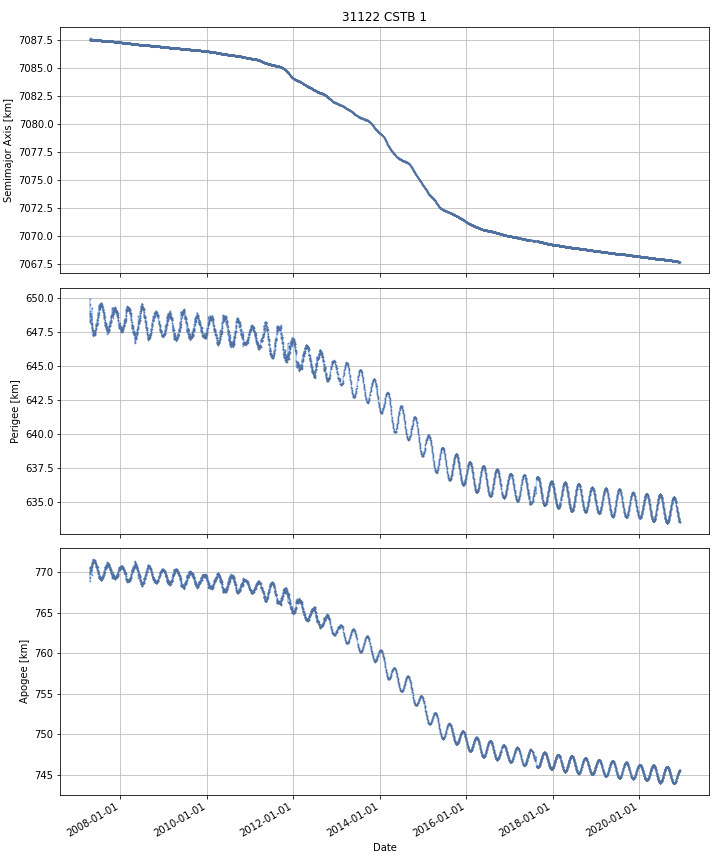

Values plotted in this chart, from the file beside it:
DATE, SEMIMAJOR_AXIS, PERIAPSIS, APOAPSIS, DOT_SEMIMAJOR_AXIS, DOT_PERIAPSIS, DOT_APOAPSIS
2007-04-18, 7088, 648.8, 770, , , 
2007-04-19, 7088, 648.9, 769.8, -0.02127, 0.06757, -0.1101
2007-04-20, 7088, 648.3, 770.4, -0.01512, -0.6081, 0.5779
2007-04-21, 7088, 648.8, 769.9, 0.009927, 0.5083, -0.4884
2007-04-22, 7088, 648.8, 769.9, -0.001372, 0.009484, -0.01223
2007-04-23, 7088, 648.6, 770.1, 0.00871, -0.1883, 0.2057
2007-04-24, 7088, 648.6, 770.2, 0.00266, -0.08108, 0.0864
2007-04-25, 7088, 648.4, 770.3, 0.0009764, -0.114, 0.1159
2007-04-26, 7088, 648.4, 770.4, 0.0008326, -0.05178, 0.05345
2007-04-27, 7088, 648.4, 770.4, -3.641843159130076e-05, -0.03909, 0.03902
2007-04-28, 7088, 648.5, 770.3, 0.000564, 0.1544, -0.1533
2007-04-29, 7088, 648.5, 770.2, 0.001357, 0.04067, -0.03795
2007-04-30, 7088, 648.1, 770.7, 0.001598, -0.4405, 0.4437
2007-05-01, 7088, 648.1, 770.6, -0.0008122, 0.03505, -0.03668
2007-05-02, 7088, 648.1, 770.7, -0.001195, -0.0536, 0.05121
2007-05-03, 7088, 648, 770.8, -0.00239, -0.07635, 0.07157
2007-05-04, 7088, 648.9, 769.9, 0.03546, 0.9261, -0.8551
2007-05-05, 7088, 647.7, 771, -0.04613, -1.209, 1.117
2007-05-06, 7088, 647.8, 771, 0.005494, 0.05583, -0.04484
2007-05-07, 7088, 647.8, 771, -0.005926, -0.02232, 0.01047
2007-05-08, 7088, 647.9, 770.9, -0.002388, 0.1082, -0.113
2007-05-09, 7088, 647.6, 771.1, -0.001394, -0.2598, 0.257
2007-05-10, 7088, 647.3, 771.4, -0.0006027, -0.3131, 0.3119
2007-05-11, 7088, 647.5, 771.3, -0.002528, 0.1701, -0.1752
2007-05-12, 7087, 647.4, 771.3, -0.003011, -0.03161, 0.02559
2007-05-13, 7087, 647.6, 771.1, -0.004328, 0.1874, -0.196
2007-05-14, 7087, 647.6, 771.2, 0.004136, -0.06777, 0.07604
2007-05-15, 7087, 647.6, 771.1, -0.001806, 0.09382, -0.09743
2007-05-16, 7087, 647.6, 771.2, 0.0005977, -0.08653, 0.08772
2007-05-17, 7087, 647.4, 771.3, -0.00151, -0.1634, 0.1603
2007-05-18, 7087, 647.4, 771.4, -0.001183, -0.04209, 0.03973
2007-05-19, 7087, 647.4, 771.3, -0.0003607, 0.0424, -0.04312
2007-05-20, 7087, 647.4, 771.3, -0.0003607, 0.0424, -0.04312
2007-05-21, 7087, 647.4, 771.3, -0.00145, -0.05391, 0.05101
2007-05-22, 7087, 647.4, 771.3, -0.001812, 0.03464, -0.03826
2007-05-23, 7087, 647.4, 771.3, -0.0007764, 0.004672, -0.006225
2007-05-24, 7087, 647.4, 771.3, -0.0009889, -0.0645, 0.06252
2007-05-25, 7087, 647.3, 771.4, -0.002492, -0.05191, 0.04692
2007-05-26, 7087, 647.3, 771.4, -0.001609, -0.02733, 0.02411
2007-05-27, 7087, 647.3, 771.4, -0.001428, -0.006875, 0.00402
2007-05-28, 7087, 647.3, 771.4, -0.001804, -0.003581, -2.7433989203018427e-05
2007-05-29, 7087, 647.3, 771.4, -0.002108, 0.06909, -0.07331
2007-05-30, 7087, 647.4, 771.3, -0.001199, 0.08367, -0.08607
2007-05-31, 7087, 647.5, 771.2, 0.0004648, 0.0751, -0.07417
2007-06-01, 7087, 647.5, 771.2, -0.005449, -0.001823, -0.009074
2007-06-02, 7087, 647.5, 771.1, 0.003558, 0.04678, -0.03967
2007-06-03, 7087, 647.6, 771.1, 0.0003839, 0.01762, -0.01685
2007-06-04, 7087, 647.6, 771.1, -0.0009638, 0.04603, -0.04796
2007-06-05, 7087, 647.6, 771, -0.001618, 0.02984, -0.03308
2007-06-06, 7087, 647.7, 770.9, -0.001046, 0.11, -0.1121
2007-06-07, 7087, 647.7, 770.9, -0.001543, -0.003386, 0.000299
2007-06-08, 7087, 647.9, 770.8, -0.001319, 0.1539, -0.1565
2007-06-09, 7087, 648, 770.7, -0.001154, 0.06504, -0.06735
2007-06-10, 7087, 647.9, 770.7, -0.0001194, -0.02154, 0.0213
2007-06-11, 7087, 648.1, 770.6, -0.0008156, 0.133, -0.1346
2007-06-12, 7087, 648.1, 770.6, -0.001138, -0.0255, 0.02323
2007-06-13, 7087, 648.1, 770.6, -0.0009339, 0.02157, -0.02344
2007-06-14, 7087, 648, 770.6, -0.001521, -0.0524, 0.04936
2007-06-15, 7087, 648, 770.7, -0.0005146, -0.03407, 0.03304
2007-06-16, 7087, 648, 770.7, -0.001043, -0.01684, 0.01475
... 4,925 more rows
